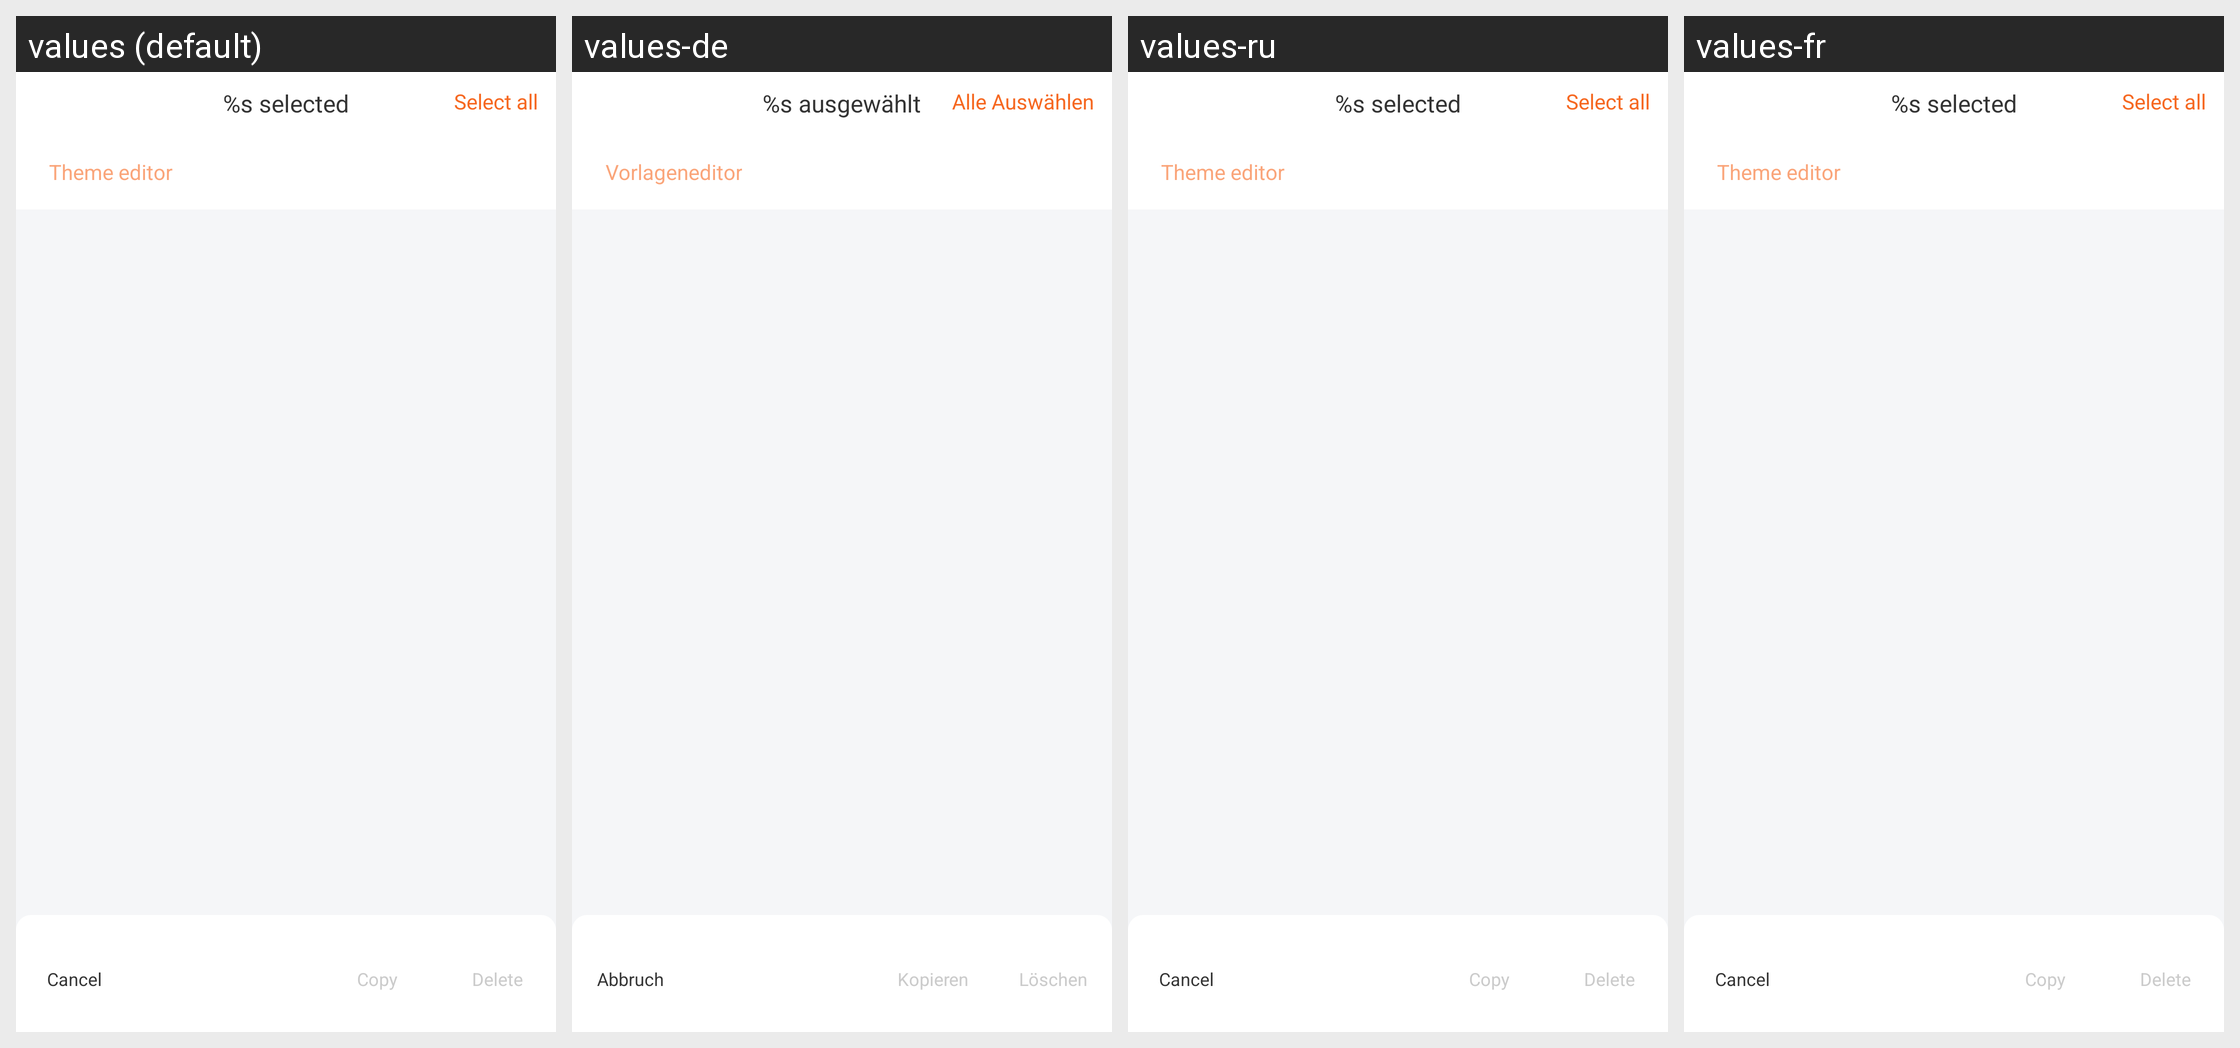

The Android screen above is rendered under several locales of the same app. Produce the string resources it draws, with the default and per-locale values.
Android screen res/layout/activity_card.xml rendered under 4 locales, left to right: values (default), values-de, values-ru, values-fr. Device: Nexus 5 (rendered at 1080×1920; each locale shown at half size, 540×960, under a caption strip naming it); theme AppTheme.
Other locales in the repository, not shown: values-ar, values-ca, values-cs, values-en, values-hi, values-it, values-iw, values-ja, values-pt, values-zh, values-zh-rHK.
Strings drawn on this screen, with the default value and each locale's value (text and hints the layout hard-codes, and strings that could not be matched under every locale, appear in the picture but are not listed):

card_theme_selected
  values: %s selected
  values-de: %s ausgewählt
  values-ru: %s selected  [not translated; the default value is used]
  values-fr: %s selected  [not translated; the default value is used]

card_theme_select
  values: Select all
  values-de: Alle Auswählen
  values-ru: Select all  [not translated; the default value is used]
  values-fr: Select all  [not translated; the default value is used]

card_theme_edit
  values: Theme editor
  values-de: Vorlageneditor
  values-ru: Theme editor  [not translated; the default value is used]
  values-fr: Theme editor  [not translated; the default value is used]

card_theme_cancel
  values: Cancel
  values-de: Abbruch
  values-ru: Cancel  [not translated; the default value is used]
  values-fr: Cancel  [not translated; the default value is used]

card_theme_copy
  values: Copy
  values-de: Kopieren
  values-ru: Copy  [not translated; the default value is used]
  values-fr: Copy  [not translated; the default value is used]

card_theme_delete
  values: Delete
  values-de: Löschen
  values-ru: Delete  [not translated; the default value is used]
  values-fr: Delete  [not translated; the default value is used]
